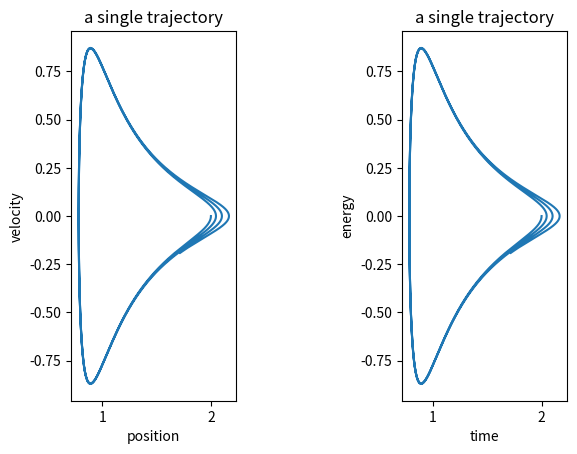

Write Python code to recreate this figure.
# This script implements several standard numerical integration schemes first-order systems of the form
# 	z' = f(z)
# For simplicity, this only solves conservative systems with a potential, q'' = -phi'(q).
# As a first-order system, this is equivalent to q' = v, v' = -phi'(q). We let z = [q, v] be the
# state vector, where q is the position and v is the velocity.

import numpy as np
import matplotlib.pyplot as plt

def eulerstep(phi, z, deltat):
	nextStep = np.zeros(2)
	nextStep[0] = z[0] + deltat*z[1]
	nextStep[1] = z[1] + deltat*phi(z[0])
	return nextStep

z0 = np.array([2,0])
deltat = 0.0001
numSteps = 500000

# potential for Morse oscillator
# phi = lambda q : (1 - np.exp(-q))**2

# potential for Lennard-Jones oscillator
phi = lambda q : q**(-12) - 2*q**(-6)

soln = np.zeros((numSteps,2))
soln[0] = z0

for i in range(1,numSteps):
	soln[i] = eulerstep(phi, soln[i-1], deltat)

plt.subplot(121)
plt.xlabel("position")
plt.ylabel("velocity")
plt.title("a single trajectory")
plt.plot(np.transpose(soln)[0], np.transpose(soln)[1])

plt.subplot(122)
plt.xlabel("time")
plt.ylabel("energy")
plt.title("a single trajectory")
plt.plot(np.transpose(soln)[0], np.transpose(soln)[1])




plt.subplots_adjust(left=None, bottom=None, right=None, top=None, wspace=1, hspace=0.2)
plt.show()

#print(np.transpose(soln)[0])
#print(np.transpose(soln)[1])
